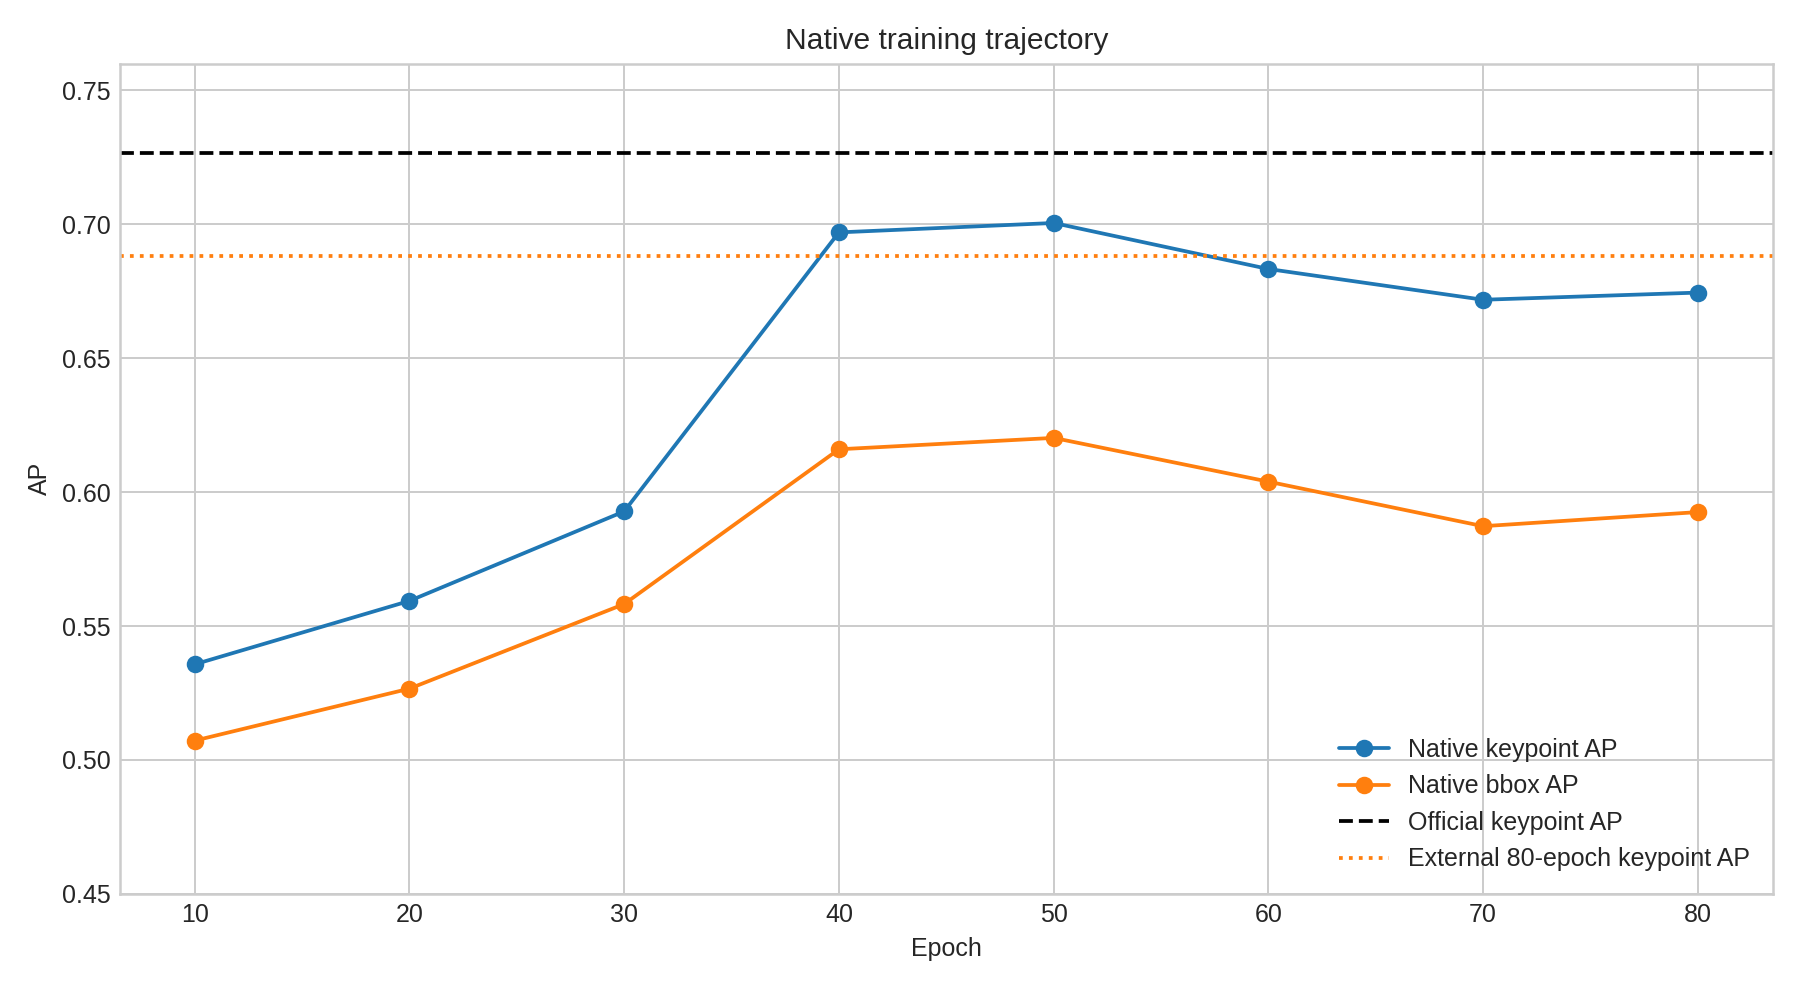

Values plotted in this chart, from the file beside it:
epoch, keypoint_ap, bbox_ap, source
10, 0.5357, 0.5072, reconstructed status record
20, 0.5594, 0.5266, reconstructed status record
30, 0.5928, 0.5582, reconstructed status record
40, 0.697, 0.616, reconstructed status record
50, 0.7005, 0.6202, reconstructed status record
60, 0.6833, 0.6039, reconstructed status record
70, 0.6718, 0.5873, resume CSV
80, 0.6745, 0.5925, resume CSV
